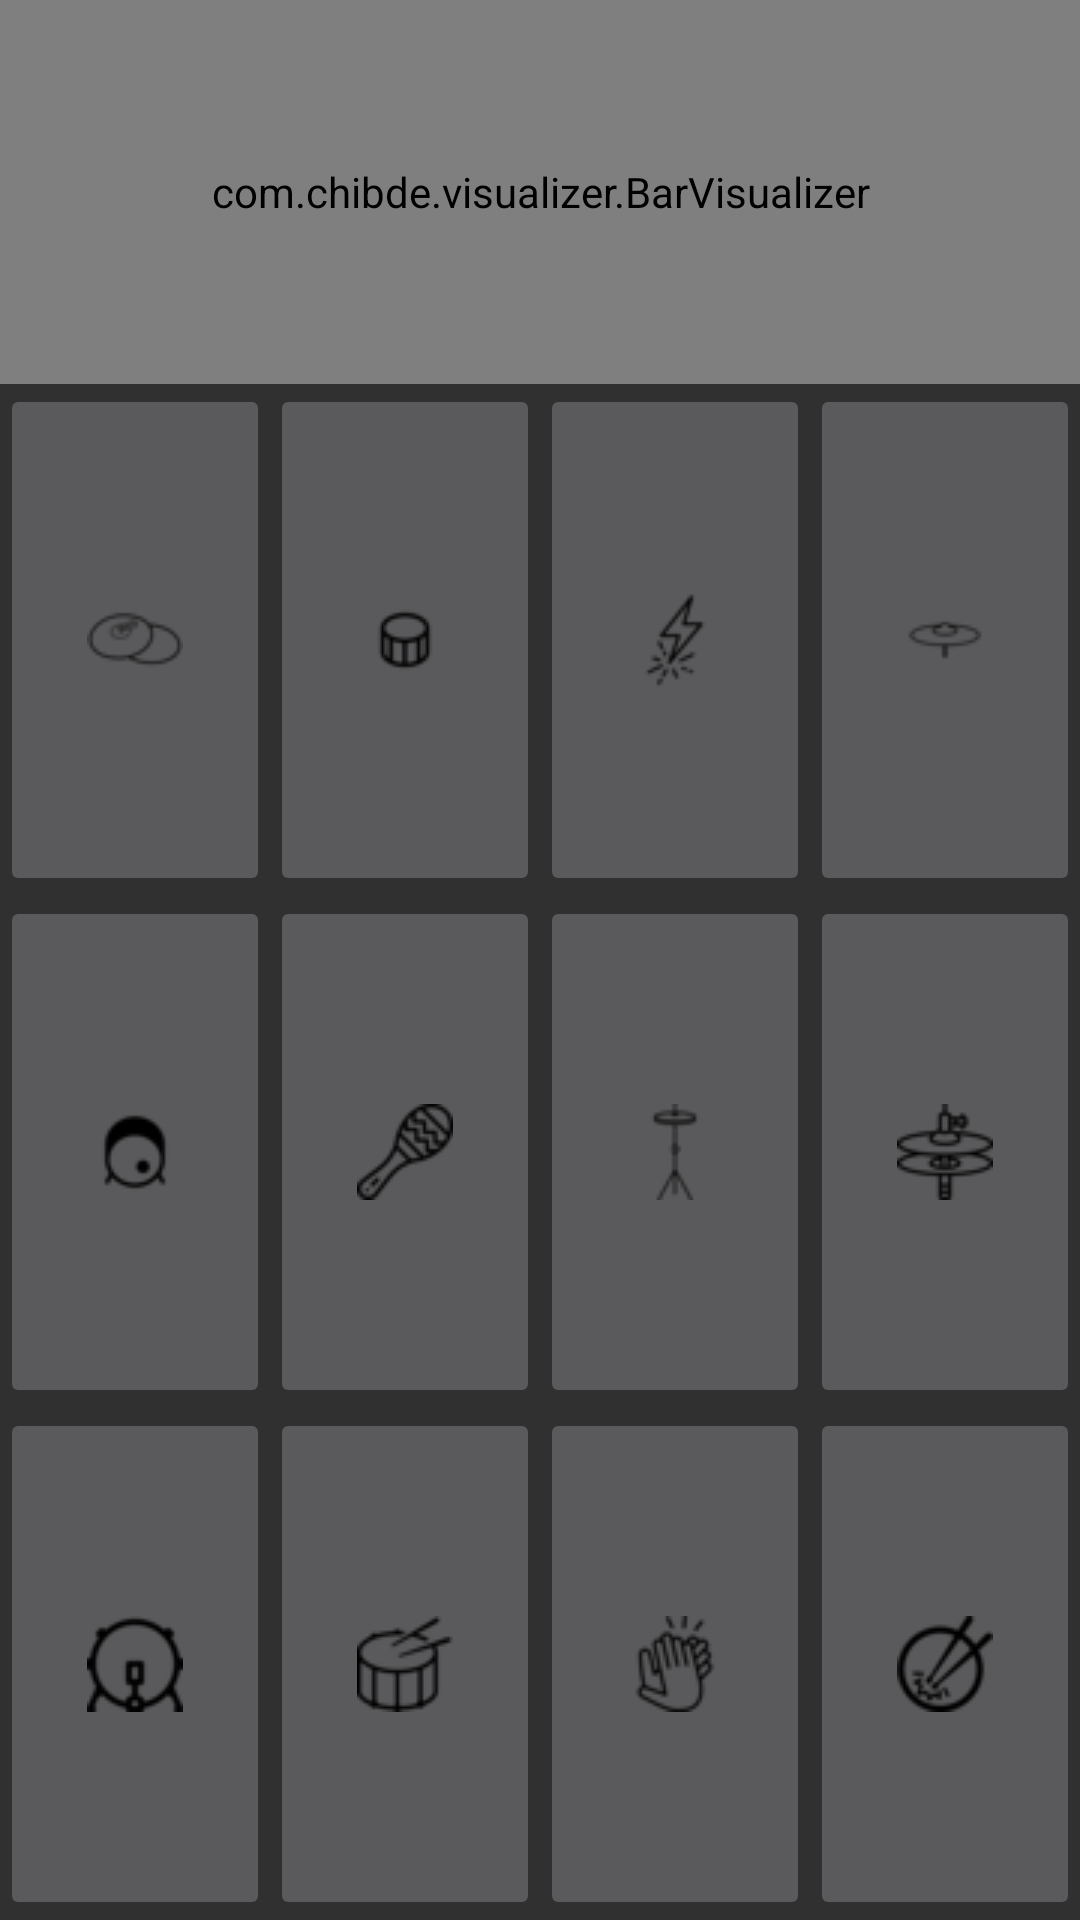

The Android layout XML behind this screen, and the referenced resources:
<!-- AndroidManifest.xml: application theme AppFullscreenTheme -->
<!-- res/layout/fragment_drums.xml -->
<?xml version="1.0" encoding="utf-8"?>

<FrameLayout xmlns:android="http://schemas.android.com/apk/res/android"
    xmlns:app="http://schemas.android.com/apk/res-auto"
    xmlns:tools="http://schemas.android.com/tools"
    android:layout_width="match_parent"
    android:layout_height="match_parent"
    tools:context=".fragments.DrumsFragment">

    <LinearLayout
        android:layout_width="match_parent"
        android:layout_height="match_parent"
        android:orientation="vertical">

        <RelativeLayout
            android:layout_width="match_parent"
            android:layout_height="wrap_content">

            <com.chibde.visualizer.BarVisualizer
                android:id="@+id/visualizerInKeyboard"
                android:layout_width="match_parent"
                android:layout_height="128sp" />
        </RelativeLayout>

        <LinearLayout
            android:layout_width="match_parent"
            android:layout_height="wrap_content"
            android:layout_weight="1"
            android:orientation="horizontal">

            <ImageButton
                android:id="@+id/crashButton"
                android:layout_width="wrap_content"
                android:layout_height="match_parent"
                android:layout_weight="1"
                android:src="@drawable/icon_crash" />

            <ImageButton
                android:id="@+id/tomButton"
                android:layout_width="wrap_content"
                android:layout_height="match_parent"
                android:layout_weight="1"
                android:src="@drawable/icon_tom" />

            <ImageButton
                android:id="@+id/bleepButton"
                android:layout_width="wrap_content"
                android:layout_height="match_parent"
                android:layout_weight="1"
                android:src="@drawable/icon_bleep" />

            <ImageButton
                android:id="@+id/rideButton"
                android:layout_width="wrap_content"
                android:layout_height="match_parent"
                android:layout_weight="1"
                android:src="@drawable/icon_ride" />
        </LinearLayout>

        <LinearLayout
            android:layout_width="match_parent"
            android:layout_height="wrap_content"
            android:layout_weight="1"
            android:orientation="horizontal">

            <ImageButton
                android:id="@+id/subKickButton"
                android:layout_width="wrap_content"
                android:layout_height="match_parent"
                android:layout_weight="1"
                android:src="@drawable/icon_sub_kick" />

            <ImageButton
                android:id="@+id/shakerButton"
                android:layout_width="wrap_content"
                android:layout_height="match_parent"
                android:layout_weight="1"
                android:src="@drawable/icon_shaker" />

            <ImageButton
                android:id="@+id/closedHiHatButton"
                android:layout_width="wrap_content"
                android:layout_height="match_parent"
                android:layout_weight="1"
                android:src="@drawable/icon_closed_hi_hat" />

            <ImageButton
                android:id="@+id/openHiHatButton"
                android:layout_width="wrap_content"
                android:layout_height="match_parent"
                android:layout_weight="1"
                android:src="@drawable/icon_open_hi_hat" />
        </LinearLayout>

        <LinearLayout
            android:layout_width="match_parent"
            android:layout_height="wrap_content"
            android:layout_weight="1"
            android:orientation="horizontal">

            <ImageButton
                android:id="@+id/kickButton"
                android:layout_width="wrap_content"
                android:layout_height="match_parent"
                android:layout_weight="1"
                android:src="@drawable/icon_kick" />

            <ImageButton
                android:id="@+id/snareButton"
                android:layout_width="wrap_content"
                android:layout_height="match_parent"
                android:layout_weight="1"
                android:src="@drawable/icon_snare" />

            <ImageButton
                android:id="@+id/clapButton"
                android:layout_width="wrap_content"
                android:layout_height="match_parent"
                android:layout_weight="1"
                android:src="@drawable/icon_clap" />

            <ImageButton
                android:id="@+id/rimShotButton"
                android:layout_width="wrap_content"
                android:layout_height="match_parent"
                android:layout_weight="1"
                android:src="@drawable/icon_rim_shot" />
        </LinearLayout>
    </LinearLayout>
</FrameLayout>
<!-- resources referenced by this layout -->
<resources>
  <!-- drawable icon_bleep: png bitmap (drawable, 786 bytes) -->
  <!-- drawable icon_clap: png bitmap (drawable, 2372 bytes) -->
  <!-- drawable icon_closed_hi_hat: png bitmap (drawable, 678 bytes) -->
  <!-- drawable icon_crash: png bitmap (drawable, 792 bytes) -->
  <!-- drawable icon_kick: png bitmap (drawable, 1002 bytes) -->
  <!-- drawable icon_open_hi_hat: png bitmap (drawable, 1078 bytes) -->
  <!-- drawable icon_ride: png bitmap (drawable, 599 bytes) -->
  <!-- drawable icon_rim_shot: png bitmap (drawable, 1171 bytes) -->
  <!-- drawable icon_shaker: png bitmap (drawable, 1001 bytes) -->
  <!-- drawable icon_snare: png bitmap (drawable, 976 bytes) -->
  <!-- drawable icon_sub_kick: png bitmap (drawable, 776 bytes) -->
  <!-- drawable icon_tom: png bitmap (drawable, 665 bytes) -->
  <style name="AppFullscreenTheme" parent="Theme.AppCompat.NoActionBar">
          <item name="android:windowNoTitle">true</item>
          
      </style>
</resources>
